Run: headless pygame with SDL's dummy video driver; simulated clock (each Clock.tick advances the game by its frame time, no real sleeping); random seed 0; keys injected as events and as key.get_pressed() state; no mouse input.
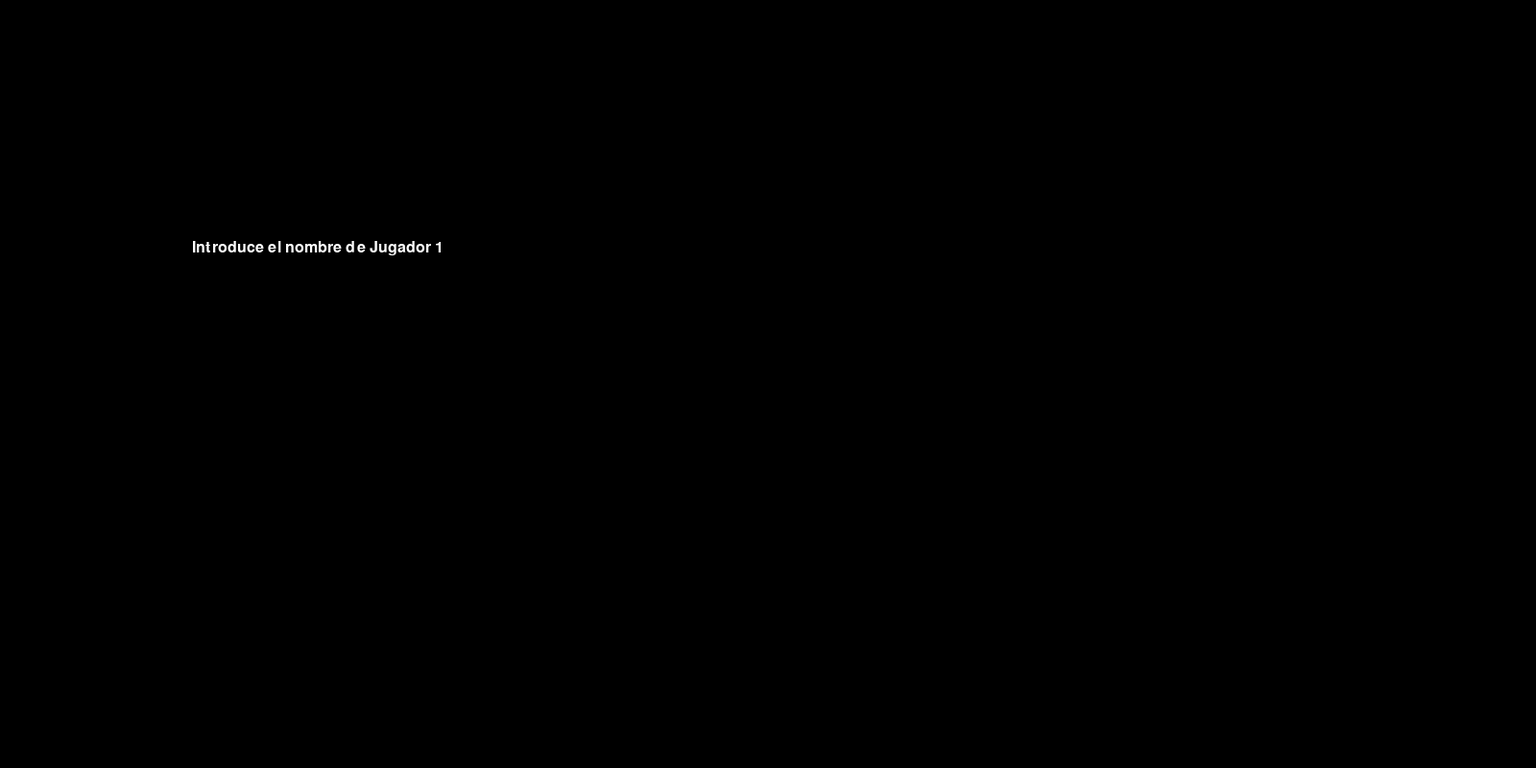
Frame 1 of 4 · flips 1–60 · no input
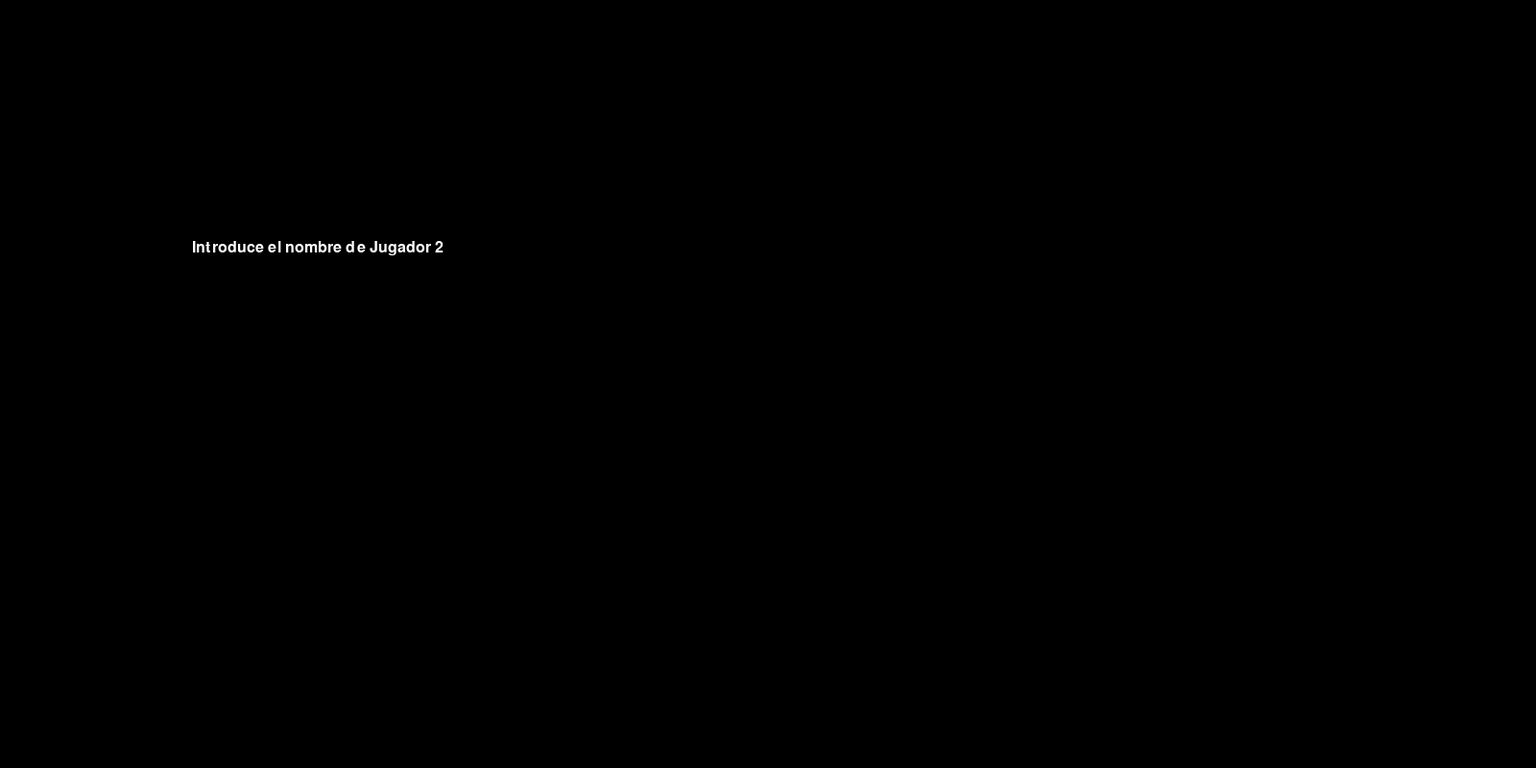
Frame 2 of 4 · flips 61–180 · tapped SPACE, RETURN · held RIGHT (→), D
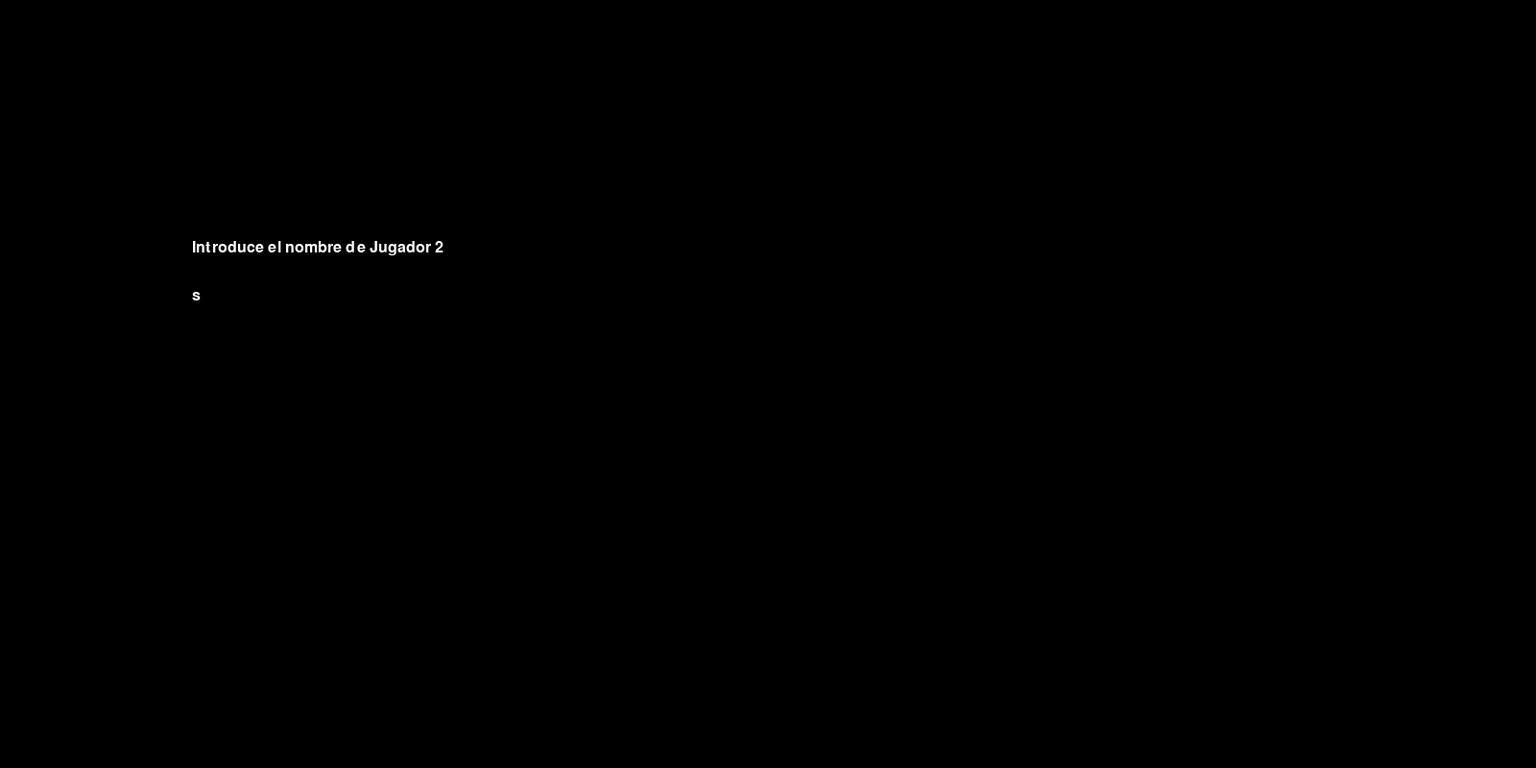
Frame 3 of 4 · flips 181–300 · held DOWN (↓), S
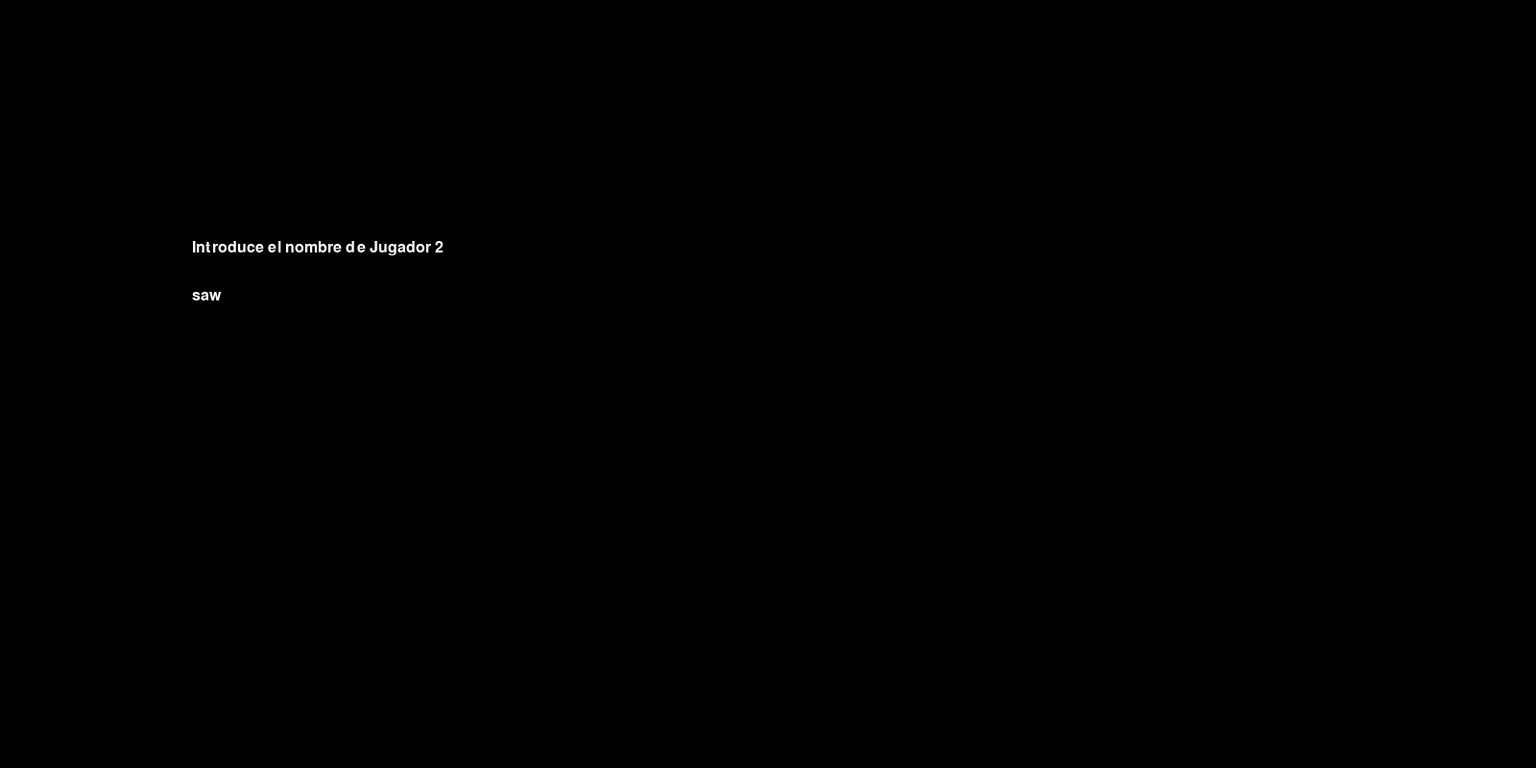
Frame 4 of 4 · flips 301–420 · held LEFT (←), A, UP (↑), W

The pygame program that drew these frames:

import pygame
import sys
import random

# Inicializar pygame
pygame.init()

# Colores
BLACK = (0, 0, 0)
WHITE = (255, 255, 255)
TRON_RED = (255, 50, 50)
TRON_BLUE = (50, 150, 255)
TRON_GLOW = (0, 255, 255)

# Pantalla
SCREEN_WIDTH = 1600
SCREEN_HEIGHT = 800
screen = pygame.display.set_mode((SCREEN_WIDTH, SCREEN_HEIGHT))
pygame.display.set_caption("""                       draw_ascii_title()                           """)

# Fuentes
font = pygame.font.SysFont("Arial", 24)
font_large = pygame.font.SysFont("Arial", 36)

# Comentarios
commentary = [
    "¡Comienza la carrera!",
    "Esto se empieza a encender...",
    "Hemos cruzado el centro del camino.",
    "Cada vez queda menos...",
]

# Estados de teclas
moving_player1 = False
moving_player2 = False

# ASCII Art
ASCII_TITLE = """
                                                                                    _____             _         _____                      
                                                                                    / ____|           (_)       |  __ \                     
                                                                                    | (___   ___   __ _ _ _ __   | |__) |_ _ _ __ ___  _ __  
                                                                                    \___ \ / _ \ / _` | | '_ \  |  ___/ _` | '_ ` _ \| '_ \ 
                                                                                    ____) | (_) | (_| | | | | | | |  | (_| | | | | | | |_) |
                                                                                    |_____/ \___/ \__, |_|_| |_| |_|   \__,_|_| |_| |_| .__/ 
                                                                                                    __/ |                               | |    
                                                                                                |___/                                |_|    
"""

# Dibujar texto
def draw_text(text, font, color, surface, x, y):
    label = font.render(text, True, color)
    surface.blit(label, (x, y))

def draw_ascii_title():
    screen.fill(BLACK)
    y_offset = 20
    for line in ASCII_TITLE.splitlines():
        draw_text(line, font, TRON_GLOW, screen, 50, y_offset)
        y_offset += 24
    pygame.display.flip()
    pygame.time.delay(1500)

# Menú
def menu():
    draw_ascii_title()
    print()
    draw_text("Introduce el nombre de Jugador 1", font, WHITE, screen, 200, 250)
    pygame.display.flip()

    player1_name = ""
    player2_name = ""
    input_box_y = 300

    def input_name(label):
        name = ""
        entering = True
        while entering:
            screen.fill(BLACK)
            draw_text(label, font, WHITE, screen, 200, 250)
            draw_text(name, font, WHITE, screen, 200, input_box_y)
            pygame.display.flip()

            for event in pygame.event.get():
                if event.type == pygame.QUIT:
                    pygame.quit()
                    sys.exit()
                if event.type == pygame.KEYDOWN:
                    if event.key == pygame.K_RETURN and name:
                        entering = False
                    elif event.key == pygame.K_BACKSPACE:
                        name = name[:-1]
                    else:
                        name += event.unicode
        return name

    player1_name = input_name("Introduce el nombre de Jugador 1")
    player2_name = input_name("Introduce el nombre de Jugador 2")
    select_track(player1_name, player2_name)

# Selección de pista
def select_track(player1_name, player2_name):
    screen.fill(BLACK)
    draw_ascii_title()
    draw_text("Elige tu pista (1-5):", font_large, WHITE, screen, 250, 300)
    pygame.display.flip()

    selected_track = None
    while selected_track is None:
        for event in pygame.event.get():
            if event.type == pygame.QUIT:
                pygame.quit()
                sys.exit()
            if event.type == pygame.KEYDOWN:
                if pygame.K_1 <= event.key <= pygame.K_5:
                    selected_track = event.key - pygame.K_1
    start_race(player1_name, player2_name, selected_track)

# Comentarios
def show_commentary(comment_index):
    screen.fill(BLACK)
    draw_text(commentary[comment_index], font, WHITE, screen, 200, 50)
    pygame.display.flip()
    pygame.time.delay(1000)

# Estilo Tron para jugador
def draw_tron_icon(x, y, color):
    pygame.draw.circle(screen, color, (x, y), 12)
    pygame.draw.circle(screen, TRON_GLOW, (x, y), 16, 2)

# Carrera
def start_race(player1_name, player2_name, track):
    global moving_player1, moving_player2
    player1_x = 50
    player2_x = 50
    y1, y2 = 250, 350
    track_length = random.randint(400, 700)
    score1 = score2 = 0

    show_commentary(0)
    clock = pygame.time.Clock()
    running = True

    while running:
        screen.fill(BLACK)

        # Eventos
        for event in pygame.event.get():
            if event.type == pygame.QUIT:
                pygame.quit()
                sys.exit()

            elif event.type == pygame.KEYDOWN:
                if event.key == pygame.K_f:
                    moving_player1 = True
                if event.key == pygame.K_k:
                    moving_player2 = True

            elif event.type == pygame.KEYUP:
                if event.key == pygame.K_f:
                    moving_player1 = True
                if event.key == pygame.K_k:
                    moving_player2 = True

        if moving_player1:
            player1_x += 2
        if moving_player2:
            player2_x += 2

        # Meta
        pygame.draw.line(screen, WHITE, (track_length, 0), (track_length, SCREEN_HEIGHT), 5)

        # Jugadores
        draw_tron_icon(player1_x, y1, TRON_RED)
        draw_tron_icon(player2_x, y2, TRON_BLUE)

        # Comentarios progresivos
        for pos, score, idx in [(player1_x, score1, 0), (player2_x, score2, 0)]:
            if pos >= track_length * 0.25 and score == 0:
                show_commentary(1)
                if pos == player1_x:
                    score1 = 1
                else:
                    score2 = 1
            elif pos >= track_length * 0.5 and score == 1:
                show_commentary(2)
                if pos == player1_x:
                    score1 = 2
                else:
                    score2 = 2
            elif pos >= track_length * 0.75 and score == 2:
                show_commentary(3)
                if pos == player1_x:
                    score1 = 3
                else:
                    score2 = 3

        # Fin de la carrera
        if player1_x >= track_length:
            winner = player1_name
            running = False
        elif player2_x >= track_length:
            winner = player2_name
            running = False

        pygame.display.flip()
        clock.tick(60)

    # Resultado final
    screen.fill(BLACK)
    draw_text(f"¡Tenemos un ganador! Enhorabuena {winner}", font_large, WHITE, screen, 150, 250)
    pygame.display.flip()
    pygame.time.delay(4000)

# Main
def main():
    menu()

if __name__ == "__main__":
    main()
